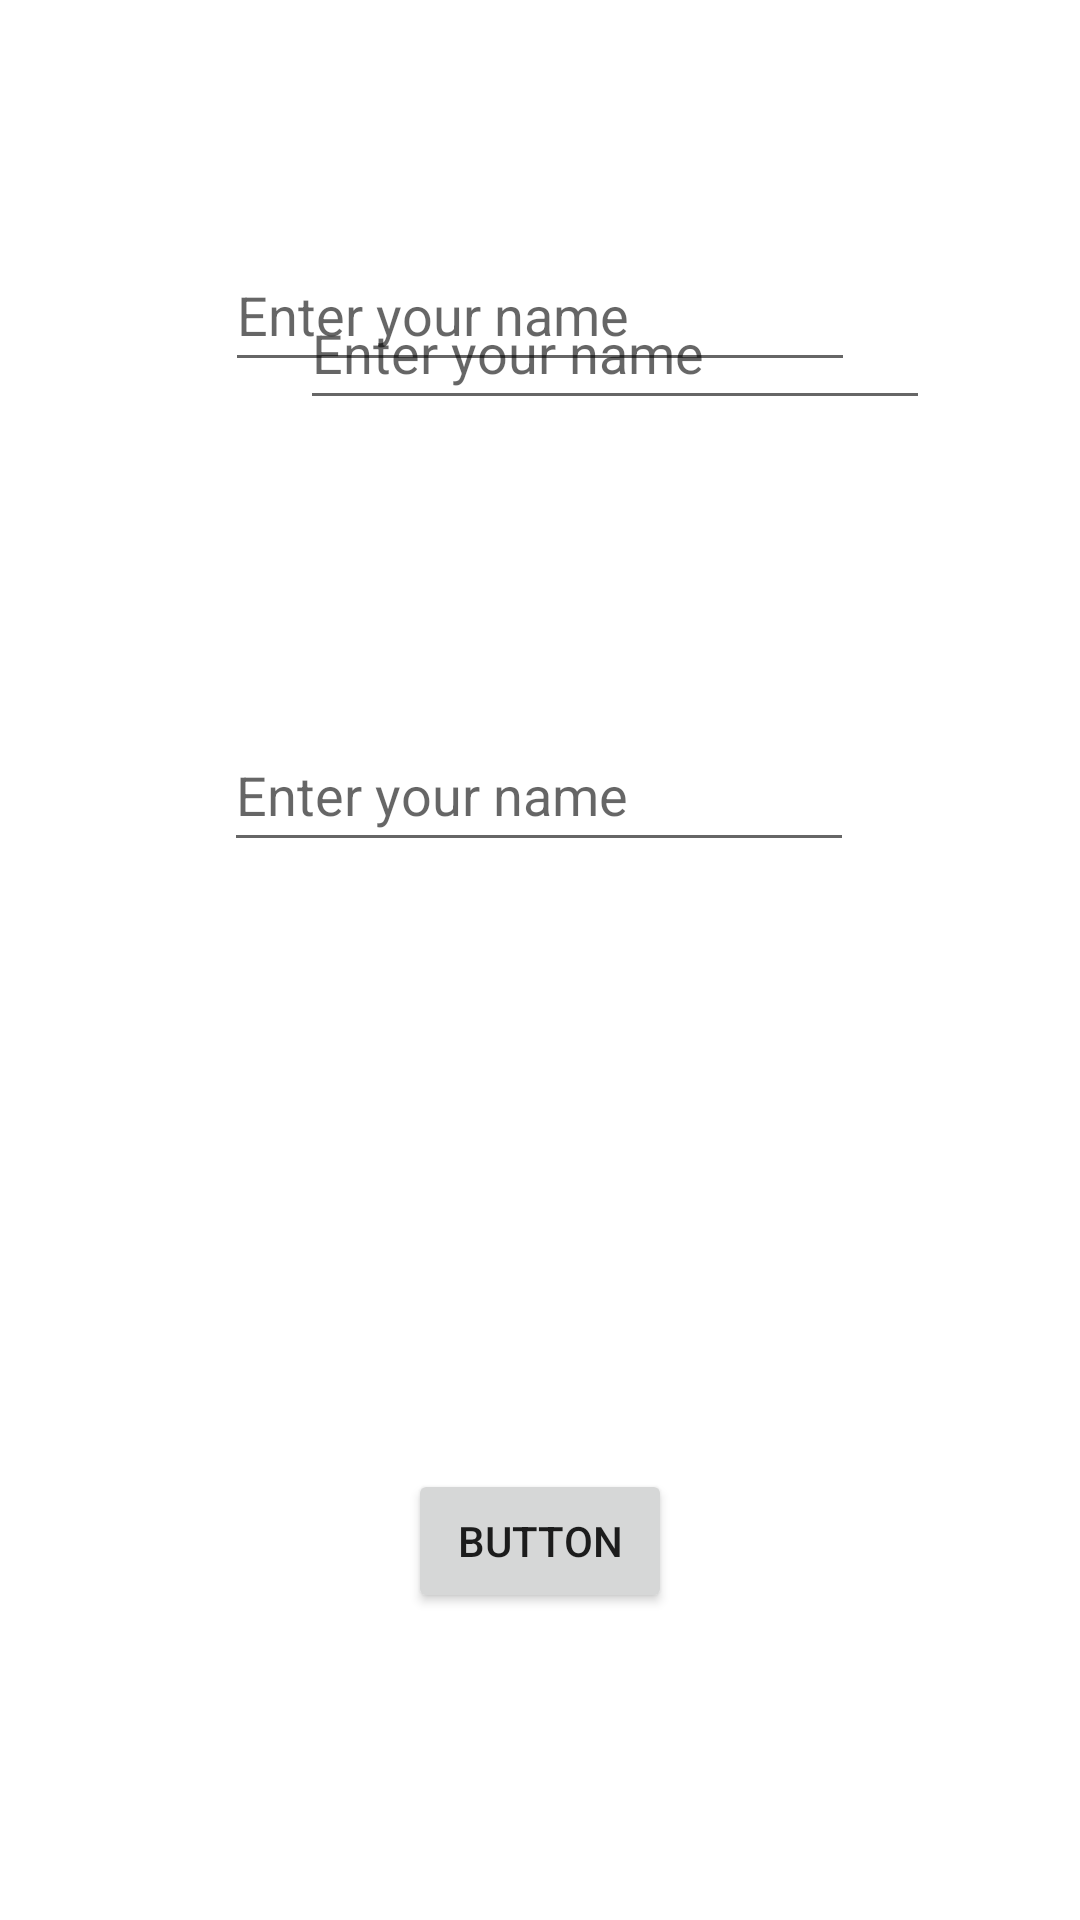

This screen was rendered from an Android layout file. Write that file and the resources it references.
<!-- AndroidManifest.xml: application theme Theme.NEWSDISPLAY -->
<!-- res/layout/activity_main5.xml -->
<?xml version="1.0" encoding="utf-8"?>
<androidx.constraintlayout.widget.ConstraintLayout xmlns:android="http://schemas.android.com/apk/res/android"
    xmlns:app="http://schemas.android.com/apk/res-auto"
    xmlns:tools="http://schemas.android.com/tools"
    android:layout_width="match_parent"
    android:layout_height="match_parent"
    tools:context=".MainActivity5">

    <EditText
        android:id="@+id/title"
        android:layout_width="wrap_content"
        android:layout_height="wrap_content"
        android:ems="10"
        android:hint="Enter your name  "
        android:inputType="textPersonName"
        android:minHeight="48dp"
        app:layout_constraintBottom_toBottomOf="parent"
        app:layout_constraintEnd_toEndOf="parent"
        app:layout_constraintHorizontal_bias="0.497"
        app:layout_constraintStart_toStartOf="parent"
        app:layout_constraintTop_toTopOf="parent"
        app:layout_constraintVertical_bias="0.404" />

    <EditText
        android:id="@+id/author"
        android:layout_width="wrap_content"
        android:layout_height="wrap_content"
        android:ems="10"
        android:hint="Enter your name  "
        android:inputType="textPersonName"
        android:minHeight="48dp"
        app:layout_constraintBottom_toBottomOf="parent"
        app:layout_constraintEnd_toEndOf="parent"
        app:layout_constraintStart_toStartOf="parent"
        app:layout_constraintTop_toTopOf="parent"
        app:layout_constraintVertical_bias="0.134" />

    <EditText
        android:id="@+id/description"
        android:layout_width="wrap_content"
        android:layout_height="wrap_content"
        android:layout_marginStart="100dp"
        android:layout_marginTop="100dp"
        android:layout_marginBottom="500dp"
        android:ems="10"
        android:hint="Enter your name  "
        android:inputType="textPersonName"
        android:minHeight="48dp"
        app:layout_constraintBottom_toBottomOf="parent"
        app:layout_constraintStart_toStartOf="parent"
        app:layout_constraintTop_toTopOf="parent"
        app:layout_constraintVertical_bias="1.0" />

    <Button
        android:id="@+id/button2"
        android:layout_width="wrap_content"
        android:layout_height="wrap_content"
        android:layout_marginTop="100dp"
        android:onClick="add"
        android:text="Button"
        app:layout_constraintBottom_toBottomOf="parent"
        app:layout_constraintEnd_toEndOf="parent"
        app:layout_constraintStart_toStartOf="parent"
        app:layout_constraintTop_toBottomOf="@+id/title" />

</androidx.constraintlayout.widget.ConstraintLayout>
<!-- resources referenced by this layout -->
<resources>
  <style name="Theme.NEWSDISPLAY" parent="Theme.MaterialComponents.DayNight.DarkActionBar">
          
          <item name="colorPrimary">@color/purple_500</item>
          <item name="colorPrimaryVariant">@color/purple_700</item>
          <item name="colorOnPrimary">@color/white</item>
          
          <item name="colorSecondary">@color/teal_200</item>
          <item name="colorSecondaryVariant">@color/teal_700</item>
          <item name="colorOnSecondary">@color/black</item>
          
          <item name="android:statusBarColor" tools:targetApi="l">?attr/colorPrimaryVariant</item>
          
      </style>
  <!-- not gathered from this repository: default colours our renderer supplied (Android Studio template values) -->
  <color name="purple_500">#FF6200EE</color>
  <color name="purple_700">#FF3700B3</color>
  <color name="teal_200">#FF03DAC5</color>
  <color name="teal_700">#FF018786</color>
  <color name="black">#FF000000</color>
  <color name="white">#FFFFFFFF</color>
</resources>
